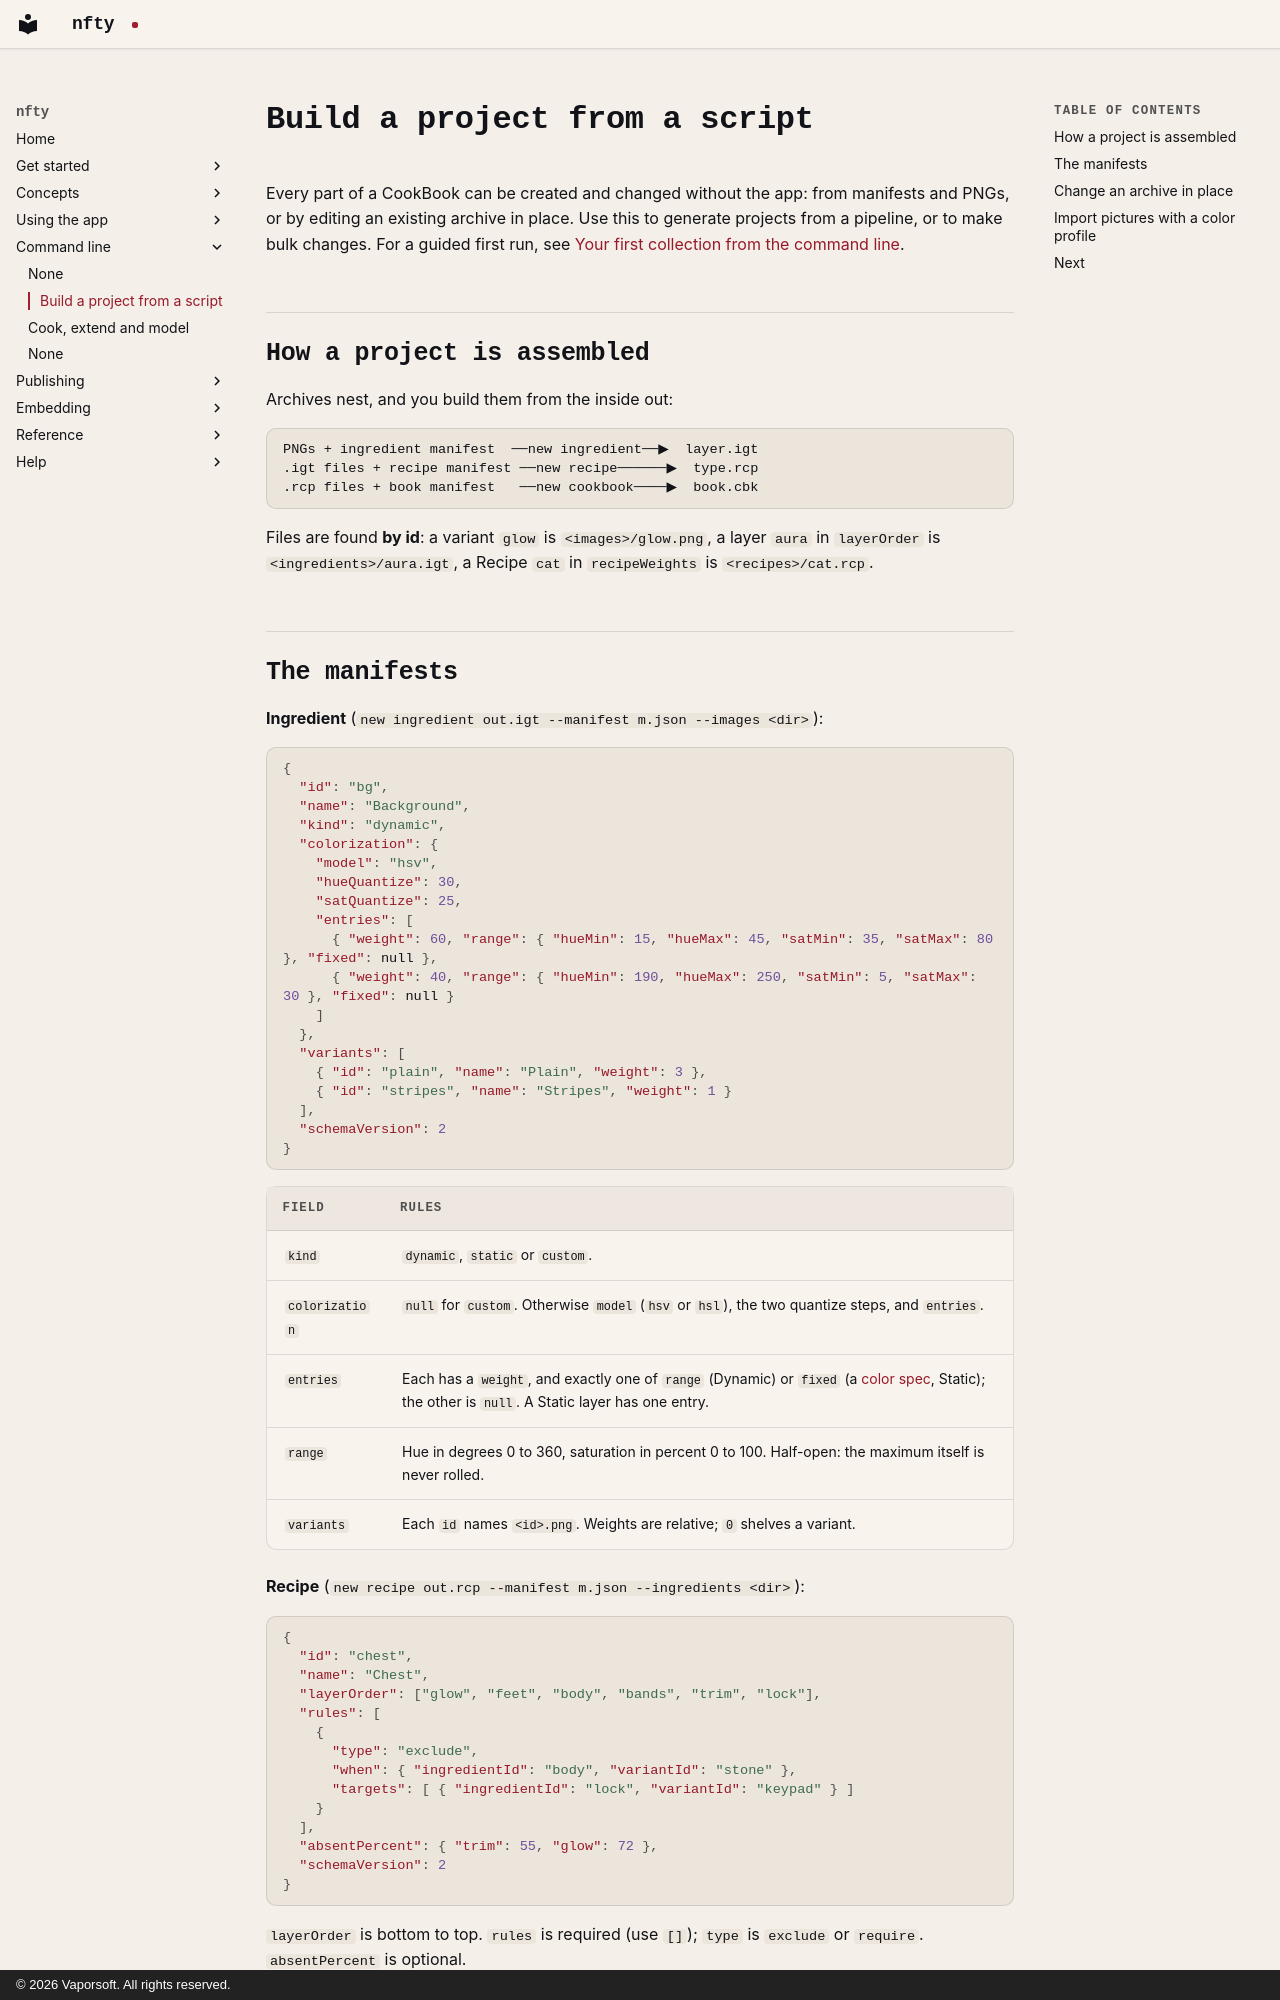

repository: corderro-artz/nfty · page: cli/build-a-project/index.html · generator: mkdocs · copyright: © 2026 Vaporsoft. All rights reserved.

# Build a project from a script

Every part of a CookBook can be created and changed without the app: from manifests and PNGs, or by
editing an existing archive in place. Use this to generate projects from a pipeline, or to make bulk
changes. For a guided first run, see
[Your first collection from the command line](../get-started/first-collection-cli.md).

## How a project is assembled

Archives nest, and you build them from the inside out:

```text
PNGs + ingredient manifest  ──new ingredient──▶  layer.igt
.igt files + recipe manifest ──new recipe──────▶  type.rcp
.rcp files + book manifest   ──new cookbook────▶  book.cbk
```

Files are found **by id**: a variant `glow` is `<images>/glow.png`, a layer `aura` in `layerOrder` is
`<ingredients>/aura.igt`, a Recipe `cat` in `recipeWeights` is `<recipes>/cat.rcp`.
